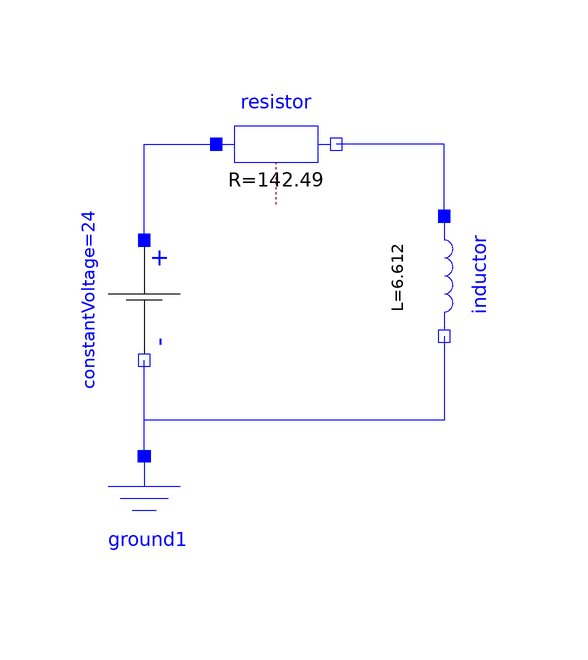

The Modelica model whose source follows is shown above as a component diagram (icons at their Placement, wires along their Line points).

model EquivalentDC
    Modelica.Electrical.Analog.Basic.Resistor resistor(R=142.49)
      annotation (Placement(transformation(extent={{-64,44},{-44,64}})));
    Modelica.Electrical.Analog.Basic.Ground ground1
      annotation (Placement(transformation(extent={{-86,-18},{-66,2}})));
    Modelica.Electrical.Analog.Sources.ConstantVoltage constantVoltage(V=24)
      annotation (Placement(transformation(
          extent={{-10,-10},{10,10}},
          rotation=270,
          origin={-76,28})));
    Modelica.Electrical.Analog.Basic.Inductor inductor(L=6.612) annotation (
        Placement(transformation(
          extent={{-10,-10},{10,10}},
          rotation=270,
          origin={-26,32})));
  equation
    connect(constantVoltage.p, resistor.p) annotation (Line(
        points={{-76,38},{-76,54},{-64,54}},
        color={0,0,255},
        smooth=Smooth.None));
    connect(ground1.p, constantVoltage.n) annotation (Line(
        points={{-76,2},{-76,18}},
        color={0,0,255},
        smooth=Smooth.None));
    connect(inductor.p, resistor.n) annotation (Line(
        points={{-26,42},{-26,54},{-44,54}},
        color={0,0,255},
        smooth=Smooth.None));
    connect(inductor.n, constantVoltage.n) annotation (Line(
        points={{-26,22},{-26,8},{-76,8},{-76,18}},
        color={0,0,255},
        smooth=Smooth.None));
    annotation (Diagram(coordinateSystem(preserveAspectRatio=false, extent={{
              -100,-100},{100,100}}), graphics));
  end EquivalentDC;